Photos from the image-classification dataset "dataset" in the GitHub repository UtrechtUniversity/insects. Its 26 classes are: ant, bee, bee apis, bee bombus, beetle, beetle coccinellidae, beetle oedemeridae, bug, bug graphosoma, fly, fly empididae, fly sarcophagidae, fly small, hfly episyr, hfly eristal, hfly eupeo, hfly myathr, hfly sphaero, hoverfly syrphus, lepi, background non-insect, bird non-insect, dirt non-insect, shadow non-insect, scorpionfly, wasp.

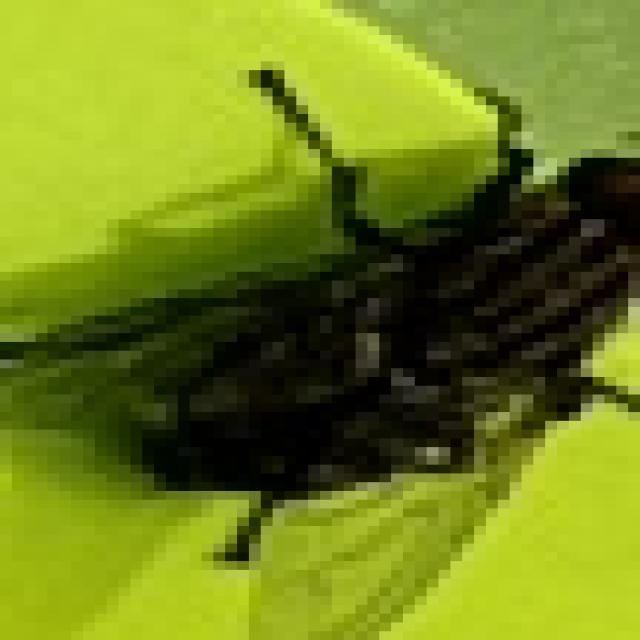
Label: fly sarcophagidae

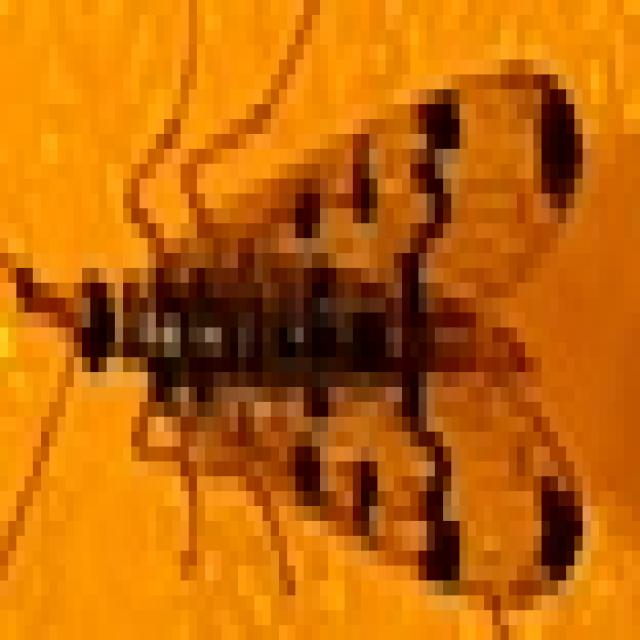
Label: scorpionfly

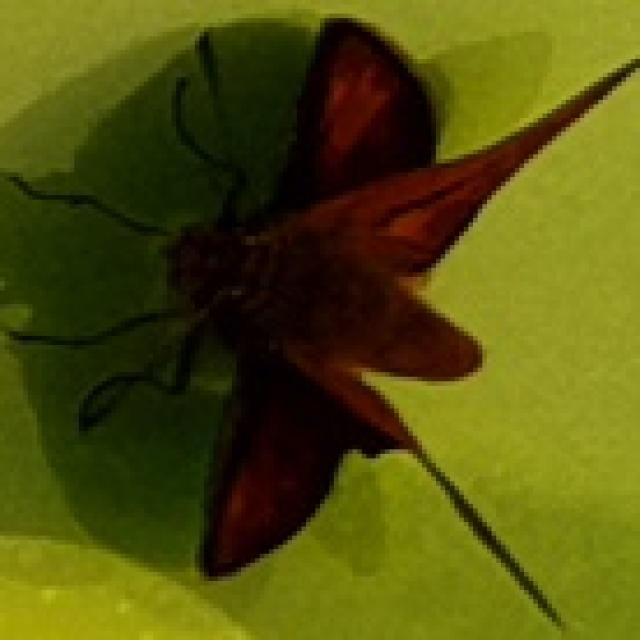
Label: lepi

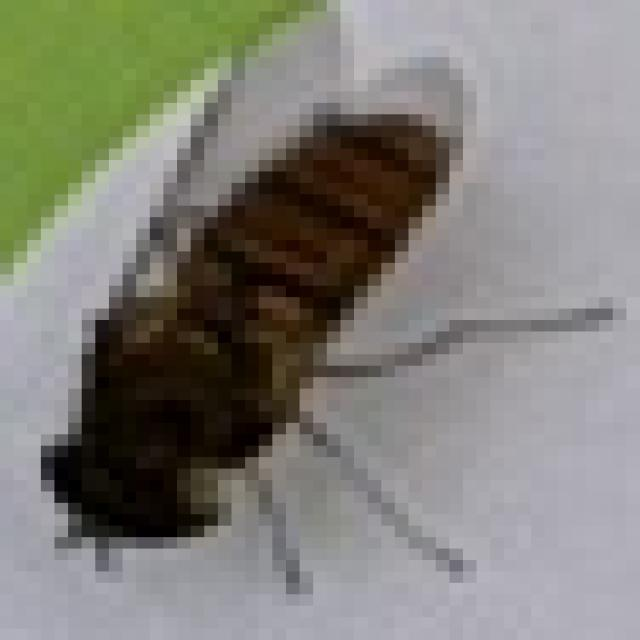
Label: hfly episyr

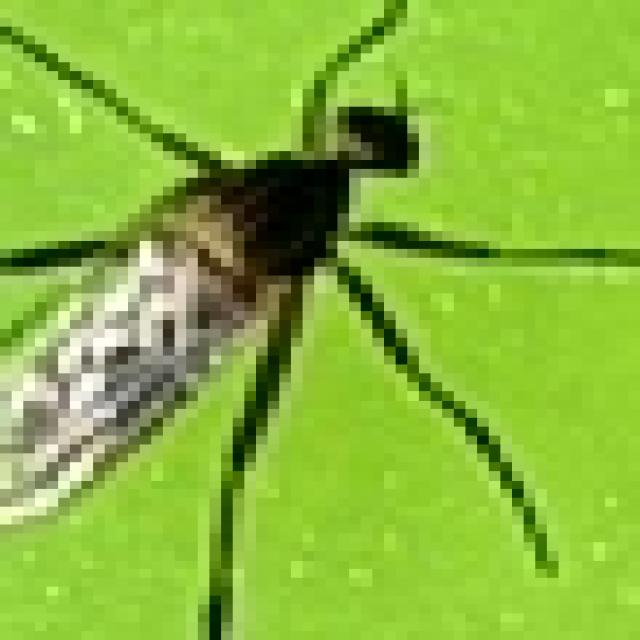
Label: fly empididae

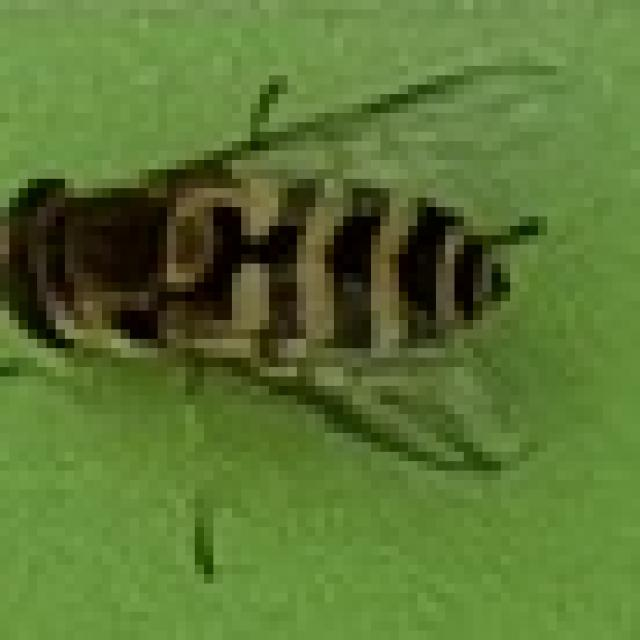
Label: hoverfly syrphus
